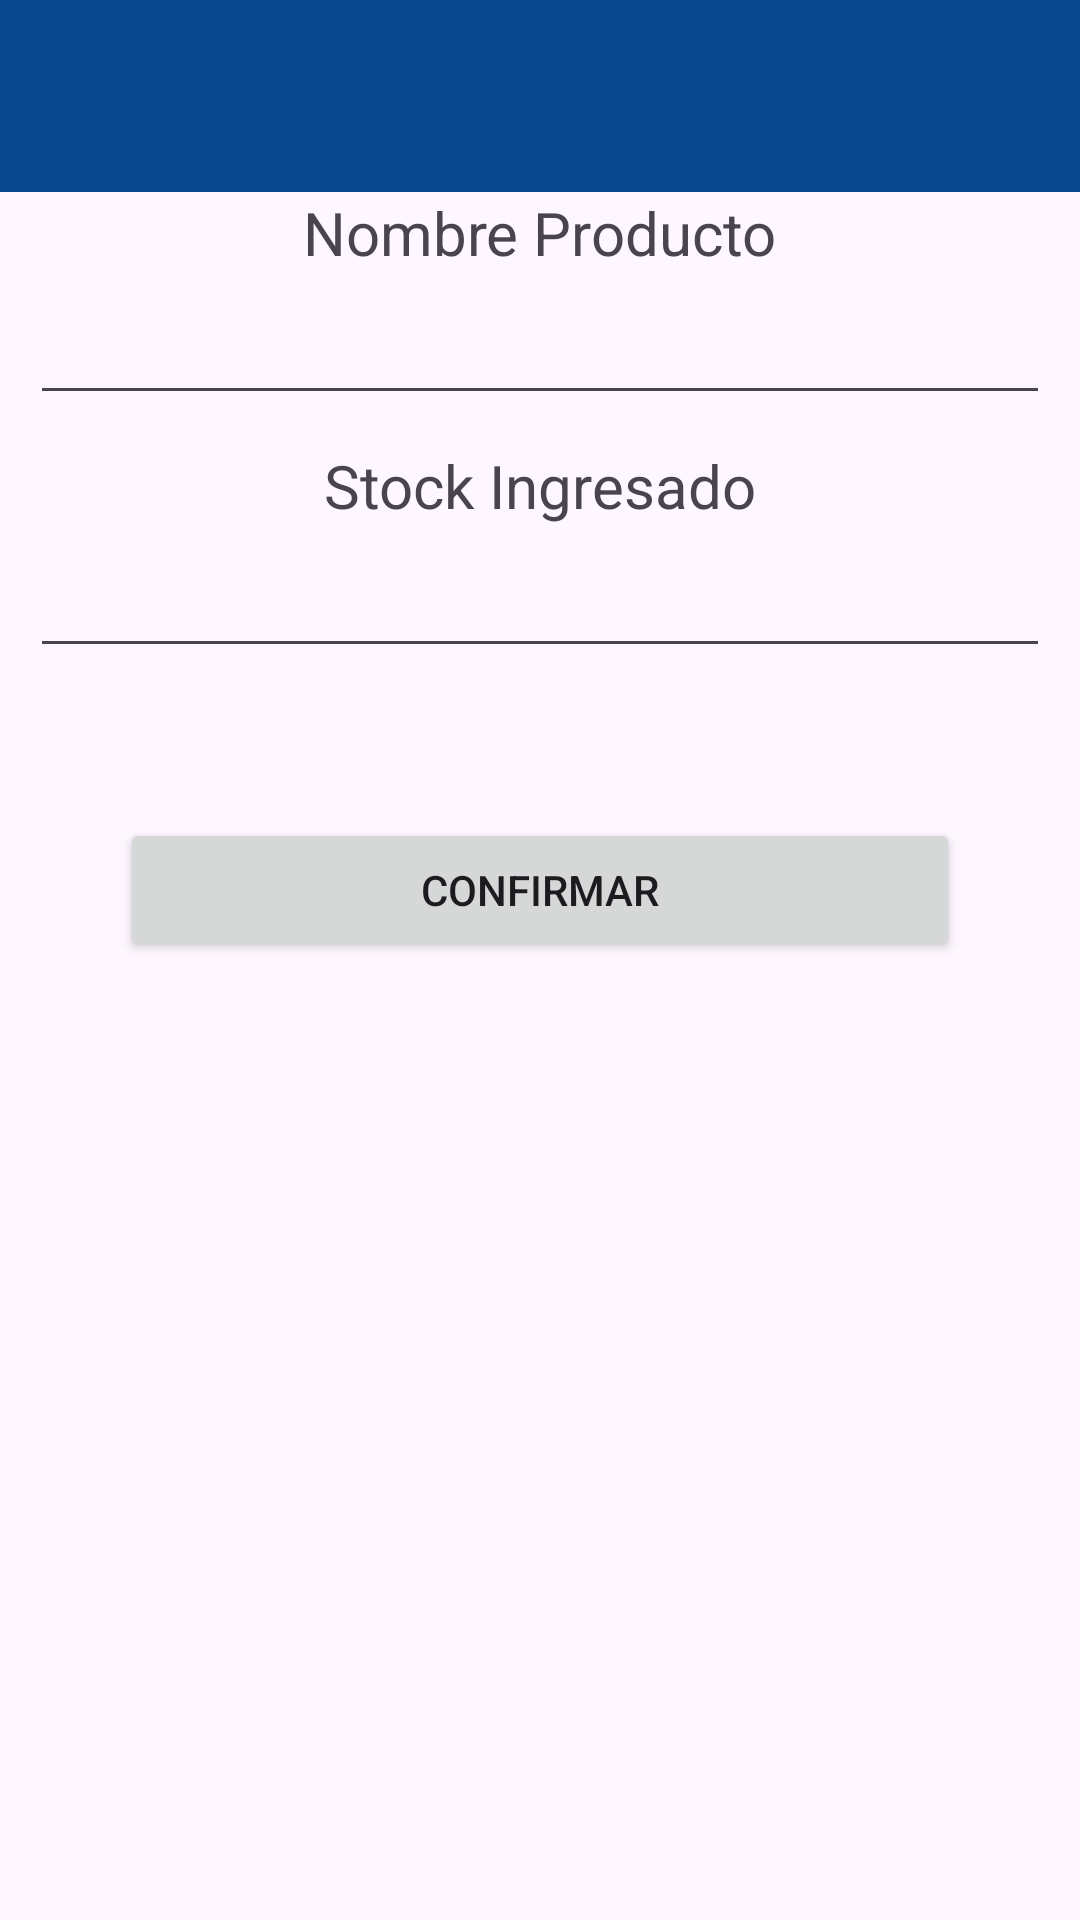

Reconstruct the res/layout file that produces this screen, plus the resources it refers to.
<!-- AndroidManifest.xml: application theme Theme.Tp_APPSMoviles_GrupoF -->
<!-- res/layout/activity_agregar_producto.xml -->
<?xml version="1.0" encoding="utf-8"?>
<LinearLayout xmlns:android="http://schemas.android.com/apk/res/android"
    xmlns:app="http://schemas.android.com/apk/res-auto"
    xmlns:tools="http://schemas.android.com/tools"
    android:id="@+id/main"
    android:layout_width="match_parent"
    android:layout_height="match_parent"
    tools:context=".viewmodel.AgregarProducto"
    android:orientation="vertical"
    android:gravity="center_horizontal"

    >


    <include
        android:id="@+id/toolbar"
        layout="@layout/toolbar_layout" />

    <TextView
        android:layout_width="wrap_content"
        android:layout_height="wrap_content"
        android:text="Nombre Producto"
        android:textSize="20dp"


    />

    <EditText
        android:layout_width="match_parent"
        android:layout_height="wrap_content"
        android:id="@+id/etProducto"
        android:textSize="15dp"
        android:layout_margin="10dp"
        tools:text="Ingrese Nombre: "
        android:inputType="text"
        />

    <TextView
        android:layout_width="wrap_content"
        android:layout_height="wrap_content"
        android:text="Stock Ingresado"
        android:textSize="20dp"


        />

    <EditText
        android:layout_width="match_parent"
        android:layout_height="wrap_content"
        android:id="@+id/etStock"
        android:textSize="15dp"
        android:layout_margin="10dp"
        tools:text="Ingrese Stock: "
        android:inputType="number"
        />


    <Button
        android:layout_width="match_parent"
        android:layout_height="wrap_content"
        android:layout_margin="40dp"
        android:text="Confirmar"
        android:id="@+id/btnAgregar"

        />



</LinearLayout>
<!-- res/layout/toolbar_layout.xml (included above) -->
<?xml version="1.0" encoding="utf-8"?>
<androidx.appcompat.widget.Toolbar xmlns:android="http://schemas.android.com/apk/res/android"
    xmlns:app="http://schemas.android.com/apk/res-auto"
    android:id="@+id/toolbar"
    android:layout_width="match_parent"
    android:layout_height="?attr/actionBarSize"
    android:background="?attr/colorPrimary"
    android:elevation="4dp"
    android:theme="@style/ThemeOverlay.AppCompat.Dark.ActionBar"



     />
<!-- resources referenced by this layout -->
<resources>
  <style name="Theme.Tp_APPSMoviles_GrupoF" parent="Base.Theme.Tp_APPSMoviles_GrupoF" />
  <style name="Base.Theme.Tp_APPSMoviles_GrupoF" parent="Theme.Material3.DayNight.NoActionBar">
          
          <item name="colorPrimary">@color/azulPrimario</item>
          <item name="colorOnPrimary">@color/white</item>
          <item name="colorSecondary">@color/verdeStock</item>
          <item name="colorError">@color/rojoError</item>
          <item name="colorSurface">@color/fondoApp</item>
          <item name="colorOnSurface">@color/textoPrimario</item>
          <item name="colorOutline">@color/grisClaro</item>
  
  
          
      </style>
  <color name="azulPrimario">#0A488E</color>
  <color name="white">#FFFFFFFF</color>
  <color name="verdeStock">#2E7D32</color>
  <color name="rojoError">#C62828</color>
  <color name="fondoApp">#F5F5F5</color>
  <color name="textoPrimario">#212121</color>
  <color name="grisClaro">#B0BEC5</color>
</resources>
